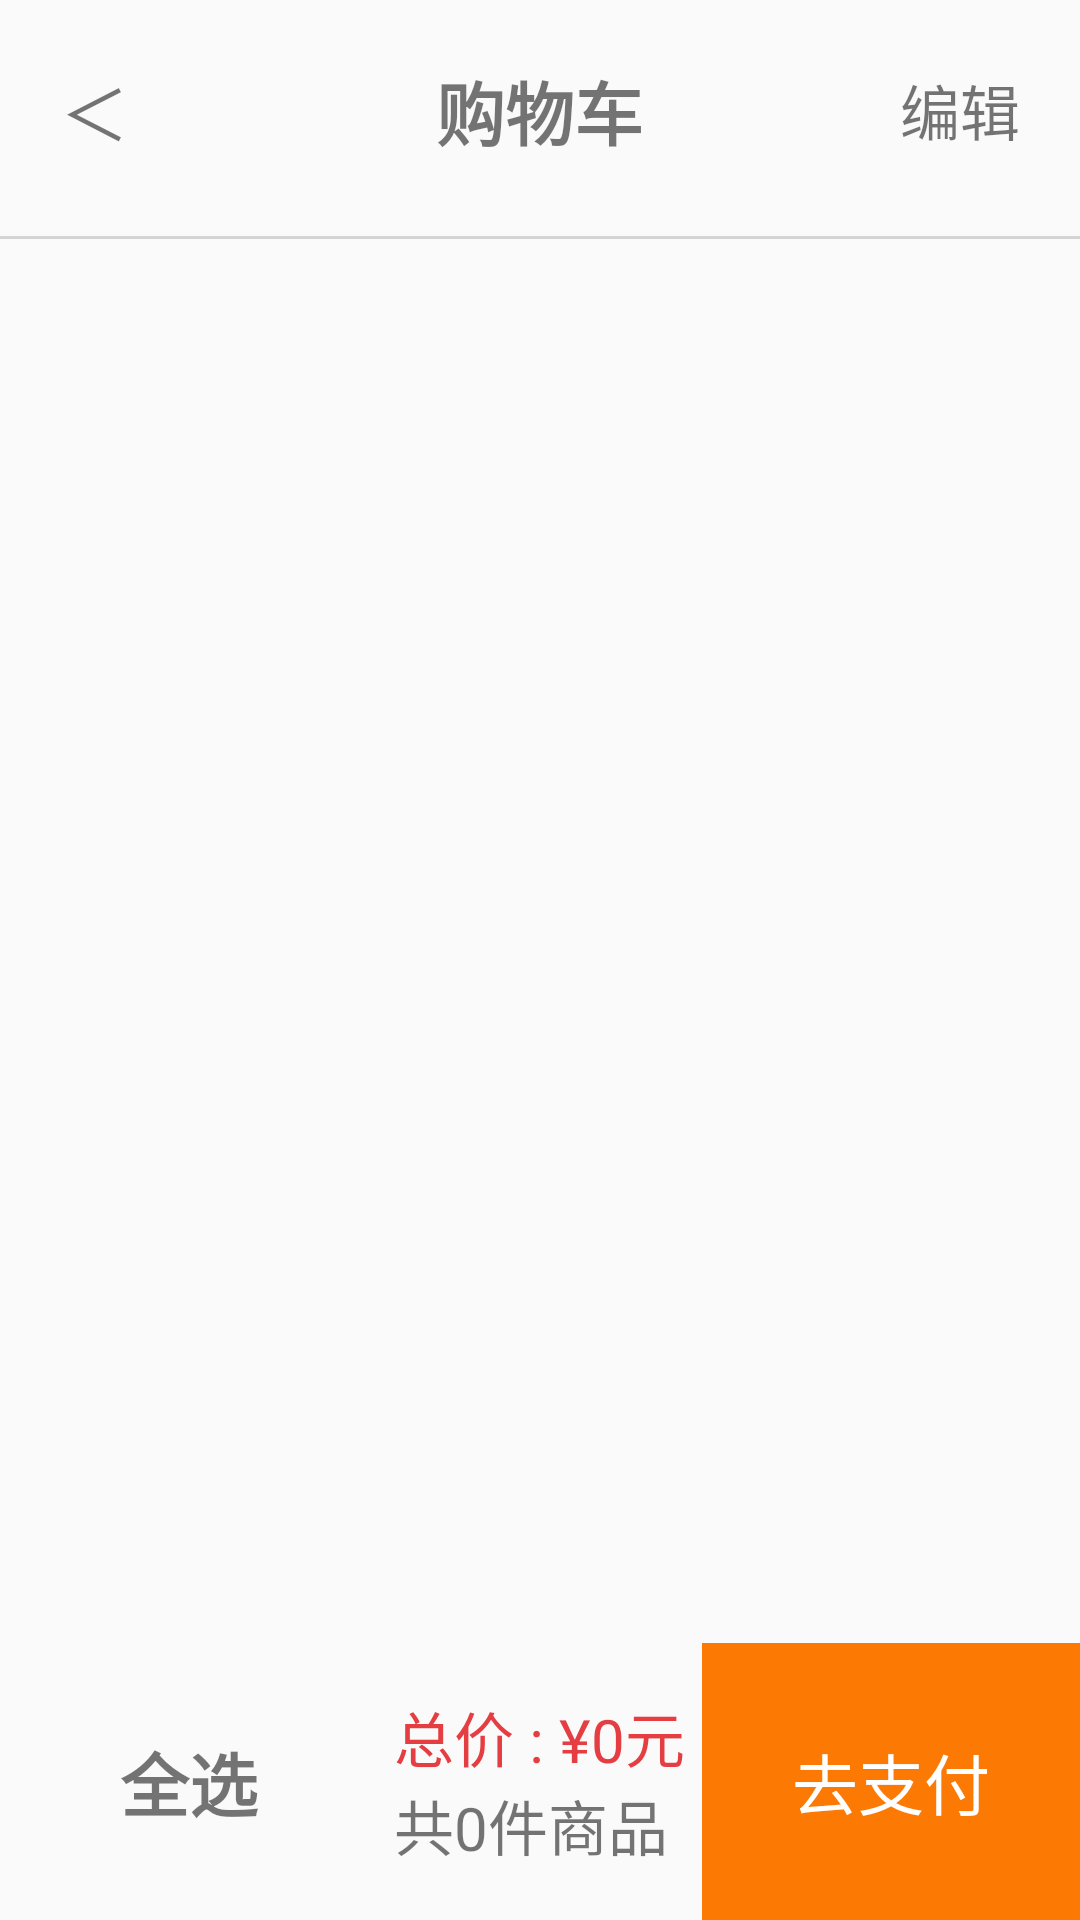

Write the Android layout XML for this screen, with the resource values it uses.
<!-- AndroidManifest.xml: application theme AppTheme -->
<!-- res/layout/activity_main.xml -->
<?xml version="1.0" encoding="utf-8"?>
<LinearLayout
    android:orientation="vertical"
    xmlns:android="http://schemas.android.com/apk/res/android"
    xmlns:app="http://schemas.android.com/apk/res-auto"
    xmlns:tools="http://schemas.android.com/tools"
    android:layout_width="match_parent"
    android:layout_height="match_parent"
    tools:context=".MainActivity">

    <RelativeLayout
        android:padding="20dp"
        android:layout_width="match_parent"
        android:layout_height="wrap_content">
        <TextView
            android:textSize="23sp"
            android:layout_centerVertical="true"
            android:text="＜"
            android:layout_width="wrap_content"
            android:layout_height="wrap_content" />

        <TextView
            android:textStyle="bold"
            android:textSize="23sp"
            android:layout_centerHorizontal="true"
            android:text="购物车"
            android:layout_width="wrap_content"
            android:layout_height="wrap_content" />
        <TextView
            android:id="@+id/bianji"
            android:textSize="20sp"
            android:layout_centerVertical="true"
            android:layout_alignParentRight="true"
            android:text="编辑"
            android:layout_width="wrap_content"
            android:layout_height="wrap_content" />
    </RelativeLayout>

    <TextView
        android:layout_marginTop="5dp"
        android:layout_width="match_parent"
        android:layout_height="1dp"
        android:background="#D4D4D4"/>
    <android.support.v7.widget.RecyclerView
        android:id="@+id/recycler_View"
        android:layout_width="match_parent"
        android:layout_height="0dp"
        android:layout_weight="1"
        />

    <RelativeLayout
        android:gravity="center_vertical"
        android:orientation="horizontal"
        android:layout_alignParentBottom="true"
        android:layout_width="match_parent"
        android:layout_height="wrap_content">

        <CheckBox
            android:button="@null"
            android:layout_marginLeft="10dp"
            android:layout_centerVertical="true"
            android:background="@drawable/shopcart_unselected"
            android:id="@+id/quanxuan"
            android:layout_width="wrap_content"
            android:layout_height="wrap_content" />

        <TextView

            android:layout_centerVertical="true"
            android:textStyle="bold"
            android:layout_marginLeft="40dp"
            android:textSize="23sp"
            android:layout_width="wrap_content"
            android:layout_height="wrap_content"
            android:text="全选"
            />

        <LinearLayout
            android:orientation="vertical"
            android:layout_centerInParent="true"
            android:layout_marginRight="70dp"
            android:layout_centerVertical="true"
            android:layout_marginLeft="10dp"
            android:layout_width="wrap_content"
            android:layout_height="wrap_content">

            <TextView

                android:textColor="#e53e42"
                android:id="@+id/total_price"
                android:layout_width="wrap_content"
                android:layout_height="wrap_content"
                android:textSize="20sp"
                android:text="总价 : ¥0元"
                />

            <TextView
                android:layout_alignBottom="@+id/total_price"
                android:id="@+id/total_num"
                android:layout_width="wrap_content"
                android:layout_height="wrap_content"
                android:textSize="20sp"
                android:text="共0件商品"
                />

        </LinearLayout>

        <TextView
            android:id="@+id/quzhifu"
            android:layout_centerVertical="true"
            android:layout_alignParentRight="true"
            android:padding="30dp"
            android:gravity="center"
            android:textSize="22sp"
            android:text="去支付"
            android:textColor="#fff"
            android:background="#FC7903"
            android:layout_width="wrap_content"
            android:layout_height="wrap_content" />

        <LinearLayout
            android:id="@+id/linear_shanchu"
            android:visibility="gone"
            android:layout_alignParentRight="true"
            android:layout_marginLeft="30dp"
            android:orientation="horizontal"
            android:layout_width="wrap_content"
            android:layout_height="wrap_content">
            <TextView
                android:paddingRight="30dp"
                android:paddingLeft="30dp"
                android:padding="20dp"
                android:gravity="center"
                android:textSize="20sp"
                android:text="分享宝贝"
                android:textColor="#fff"
                android:background="#FC7903"
                android:layout_width="wrap_content"
                android:layout_height="match_parent" />
            <TextView
                android:paddingRight="30dp"
                android:paddingLeft="30dp"
                android:padding="20dp"
                android:gravity="center"
                android:textSize="20sp"
                android:text="移到收藏夹"
                android:textColor="#fff"
                android:background="#FC7903"
                android:layout_width="wrap_content"
                android:layout_height="match_parent" />
            <TextView
                android:id="@+id/shanchu"
                android:paddingRight="30dp"
                android:paddingLeft="30dp"
                android:padding="30dp"
                android:gravity="center"
                android:textSize="20sp"
                android:text="删除"
                android:textColor="#fff"
                android:background="#DC143C"
                android:layout_width="wrap_content"
                android:layout_height="match_parent" />
        </LinearLayout>
    </RelativeLayout>


</LinearLayout>
<!-- resources referenced by this layout -->
<resources>
  <style name="AppTheme" parent="Theme.AppCompat.Light.DarkActionBar">
          
          <item name="colorPrimary">@color/colorPrimary</item>
          <item name="colorPrimaryDark">@color/colorPrimaryDark</item>
          <item name="colorAccent">@color/colorAccent</item>
      </style>
  <color name="colorPrimary">#3F51B5</color>
  <color name="colorPrimaryDark">#303F9F</color>
  <color name="colorAccent">#FF4081</color>
</resources>
